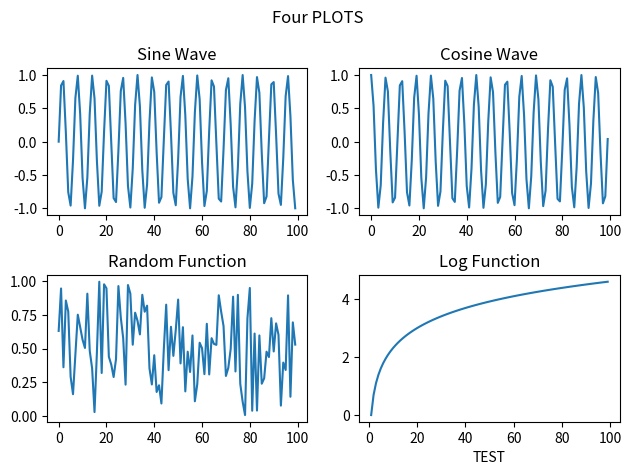

Reproduce this figure in Python.
import numpy as np
import matplotlib.pyplot as plt
from matplotlib import style


x = np.arange(100)

fig, axis =plt.subplots(2, 2)

axis[0, 0].plot(x, np.sin(x))
axis[0, 0].set_title("Sine Wave")

axis[0, 1].plot(x, np.cos(x))
axis[0, 1].set_title("Cosine Wave")

axis[1, 0].plot(x, np.random.random(100))
axis[1, 0].set_title("Random Function")

axis[1, 1].plot(x, np.log(x))
axis[1, 1].set_title("Log Function")
axis[1, 1].set_xlabel("TEST")

fig.suptitle("Four PLOTS")

plt.tight_layout()
plt.savefig("fourplots.png", dpi = 300,
            transparent=False)


plt.show()